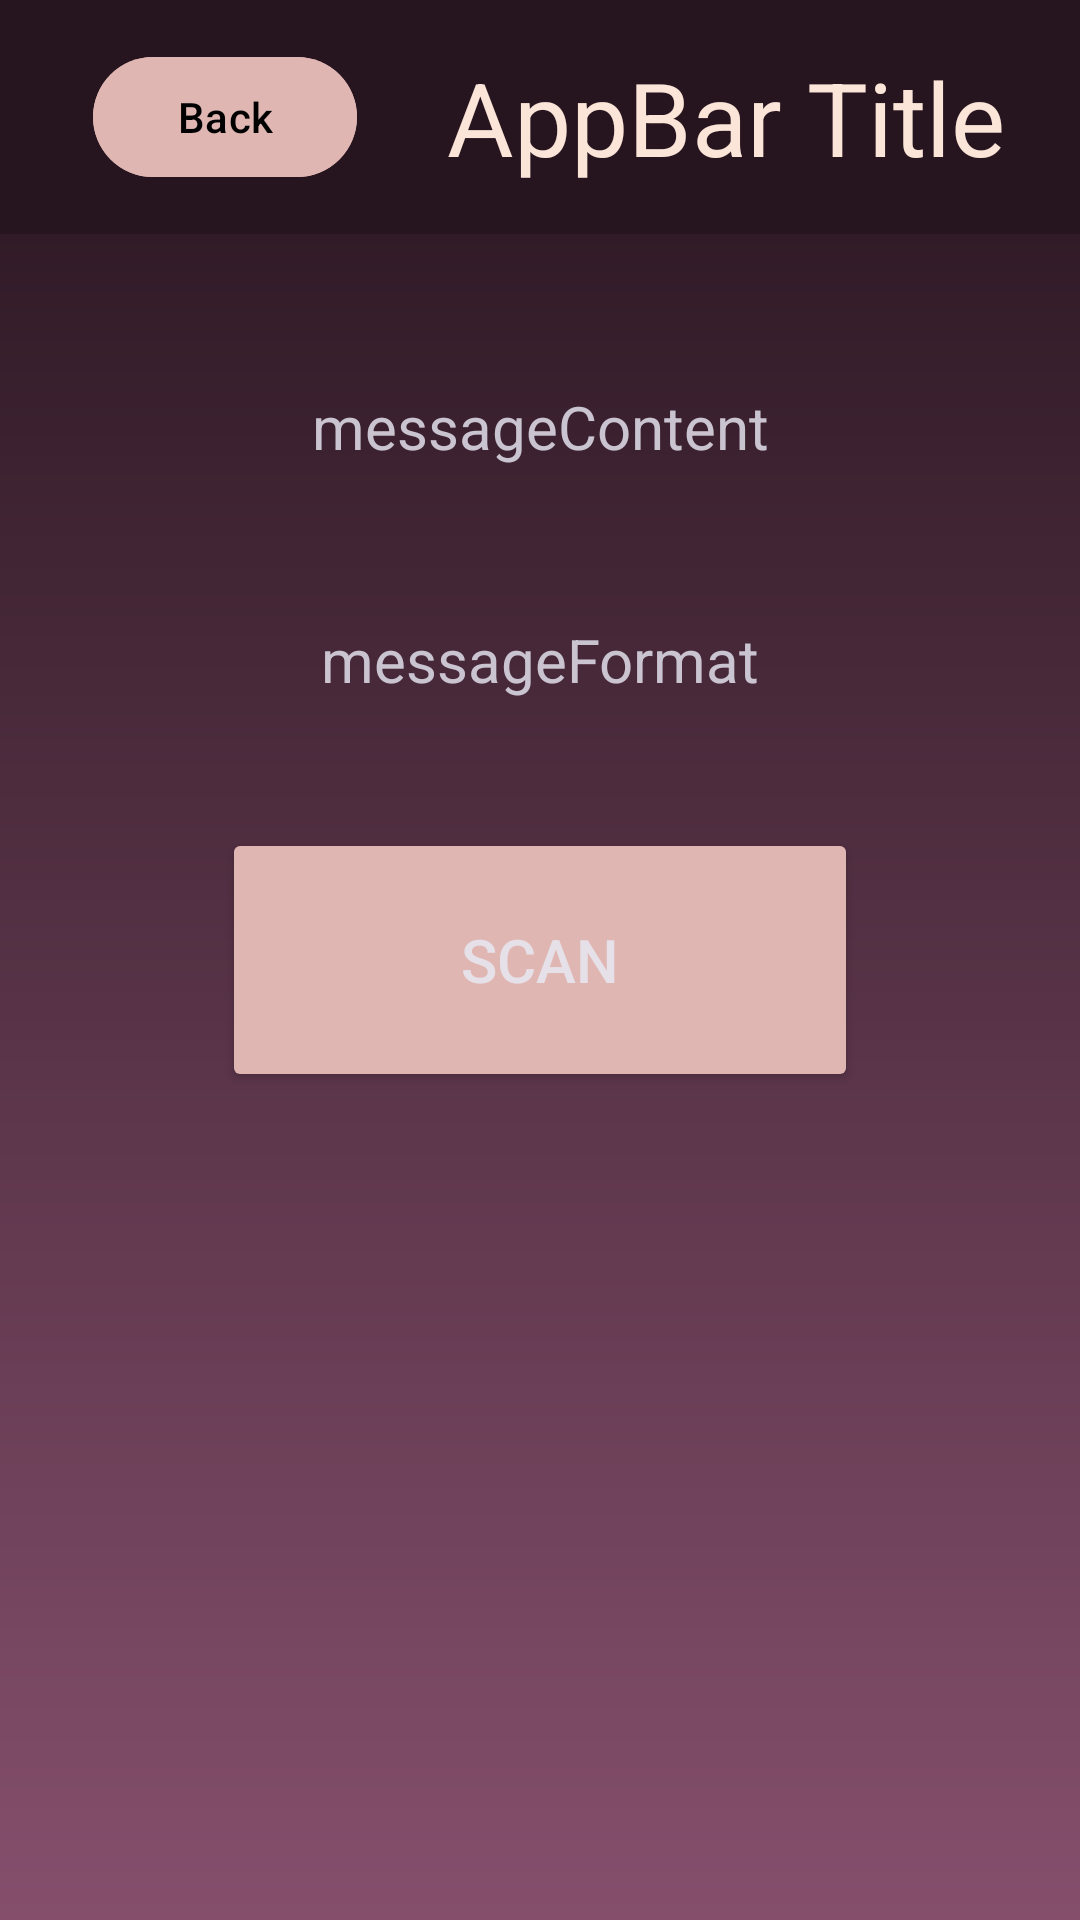

Layout XML and referenced resources for this Android screen:
<!-- AndroidManifest.xml: application theme Theme.Project_3 -->
<!-- res/layout/scan_event.xml -->
<?xml version="1.0" encoding="utf-8"?>
<androidx.constraintlayout.widget.ConstraintLayout xmlns:android="http://schemas.android.com/apk/res/android"
    xmlns:app="http://schemas.android.com/apk/res-auto"
    xmlns:tools="http://schemas.android.com/tools"
    android:layout_width="match_parent"
    android:layout_height="match_parent"
    android:background="@drawable/gradient_vertical1">

    <androidx.fragment.app.FragmentContainerView
        android:id="@+id/scanner_fragment_container"
        android:layout_width="match_parent"
        android:layout_height="match_parent" />

    <androidx.constraintlayout.widget.ConstraintLayout

        android:id="@+id/REST_OF_PAGE"
        android:layout_width="match_parent"
        android:layout_height="match_parent"
        android:orientation="vertical"
        tools:context=".MainActivity"
        tools:layout_editor_absoluteX="0dp"
        tools:layout_editor_absoluteY="58dp">

        <include
            android:id="@+id/appbar"
            layout="@layout/global_top_appbar" />


        <TextView
            android:id="@+id/textContent"
            android:layout_width="wrap_content"
            android:layout_height="wrap_content"
            android:layout_gravity="center"
            android:layout_margin="10dp"
            android:layout_marginBottom="24dp"
            android:text="messageContent"
            android:textSize="20dp"
            app:layout_constraintBottom_toTopOf="@+id/textFormat"
            app:layout_constraintEnd_toEndOf="parent"
            app:layout_constraintStart_toStartOf="parent"
            app:layout_constraintTop_toBottomOf="@+id/appbar" />

        <TextView
            android:id="@+id/textFormat"
            android:layout_width="wrap_content"
            android:layout_height="wrap_content"
            android:layout_gravity="center"
            android:layout_margin="10dp"
            android:textSize="20dp"
            android:text="messageFormat"
            app:layout_constraintBottom_toTopOf="@+id/scanBtn"
            app:layout_constraintEnd_toEndOf="parent"
            app:layout_constraintStart_toStartOf="parent"
            app:layout_constraintTop_toBottomOf="@+id/appbar"
            app:layout_constraintVertical_bias="0.783" />

        <Button
            android:id="@+id/scanBtn"
            android:layout_width="212dp"
            android:layout_height="88dp"
            android:layout_gravity="center"
            android:layout_margin="10dp"
            android:backgroundTint="@color/Beige"
            android:text="Scan"
            android:textSize="20dp"
            app:layout_constraintBottom_toBottomOf="parent"
            app:layout_constraintEnd_toEndOf="parent"
            app:layout_constraintStart_toStartOf="parent"
            app:layout_constraintTop_toTopOf="parent" />

    </androidx.constraintlayout.widget.ConstraintLayout>
</androidx.constraintlayout.widget.ConstraintLayout>
<!-- res/layout/global_top_appbar.xml (included above) -->
<?xml version="1.0" encoding="utf-8"?>
    <com.google.android.material.appbar.MaterialToolbar xmlns:android="http://schemas.android.com/apk/res/android"
    xmlns:app="http://schemas.android.com/apk/res-auto"
        xmlns:tools="http://schemas.android.com/tools"
        android:id="@+id/appbar"
    android:layout_width="match_parent"
    android:layout_height="wrap_content"
    android:minHeight="?attr/actionBarSize"
    style="@style/Widget.Material3.AppBarLayout"
    app:layout_constraintEnd_toEndOf="parent"
    app:layout_constraintStart_toStartOf="parent"

    app:layout_constraintTop_toTopOf="parent"
    android:background="@color/DarkerSalmon">

    <androidx.constraintlayout.widget.ConstraintLayout
        android:layout_width="match_parent"
        android:layout_height="match_parent">

        <com.google.android.material.button.MaterialButton
            android:id="@+id/back_button"
            style="@style/Widget.Material3.Button"
            android:layout_width="wrap_content"
            android:layout_height="wrap_content"
            android:layout_margin="15dp"
            android:text="Back"
            android:textColor="@color/black"
            app:backgroundTint="@color/Beige"

            app:layout_constraintBottom_toBottomOf="parent"
            app:layout_constraintEnd_toStartOf="@+id/appbar_title"
            app:layout_constraintHorizontal_bias="0.5"
            app:layout_constraintStart_toStartOf="parent"
            app:layout_constraintTop_toTopOf="parent"
            app:layout_constraintVertical_bias="1.0" />

        <com.google.android.material.textview.MaterialTextView
            android:id="@+id/appbar_title"
            style="@style/TextAppearance.Material3.TitleLarge"
            android:layout_width="0dp"
            android:layout_height="wrap_content"
            android:layout_margin="15dp"
            android:text="AppBar Title"

            android:textColor="@color/OffWhite"

            android:textSize="34sp"
            app:layout_constraintBottom_toBottomOf="parent"
            app:layout_constraintEnd_toEndOf="parent"
            app:layout_constraintHorizontal_bias="0.5"
            app:layout_constraintStart_toEndOf="@+id/back_button"
            app:layout_constraintTop_toTopOf="parent" />
    </androidx.constraintlayout.widget.ConstraintLayout>
</com.google.android.material.appbar.MaterialToolbar>
<!-- resources referenced by this layout -->
<resources>
  <color name="Beige">#DFB6B2</color>
  <color name="DarkerSalmon">#26141e</color>
  <color name="OffWhite">#FBE4D8</color>
  <color name="black">#FF000000</color>
  <!-- drawable gradient_vertical1 (drawable) -->
  <shape xmlns:android="http://schemas.android.com/apk/res/android"
      android:shape="rectangle">
  
      <gradient
          android:startColor="@color/Salmon"
          android:endColor="@color/DarkerSalmon"
          android:angle="90">
      </gradient>
  
  </shape>
  <style name="Theme.Project_3" parent="Base.Theme.Project_3" />
  <color name="Salmon">#854F6C</color>
  <style name="Base.Theme.Project_3" parent="Theme.Material3.Dark">
          
          
      </style>
</resources>
